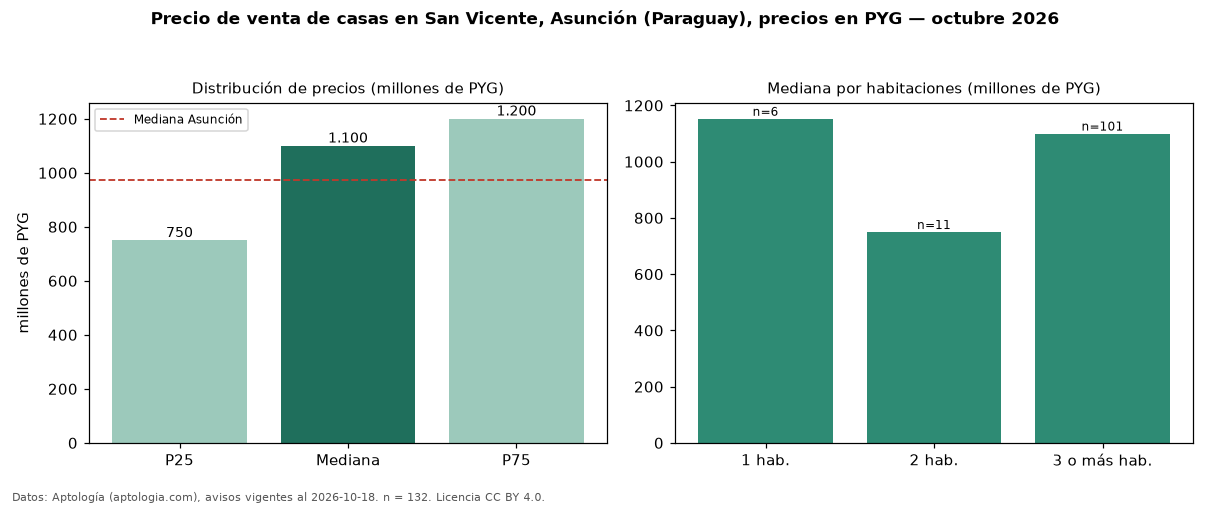

The data file committed next to this chart (first rows):
seccion, metrica, valor, moneda, n
precio, p25, 750000000, PYG, 132
precio, mediana, 1100000000, PYG, 132
precio, p75, 1200000000, PYG, 132
precio, minimo, 480000000, PYG, 132
precio, maximo, 3815000000, PYG, 132
m2, mediana_precio_m2, 3600000, PYG, 103
m2, area_mediana_m2, 286.0, m2, 103
banos, mediana_banos, 3.0, , 
parqueadero, pct_con_parqueadero, 100.0, %, 77
habitaciones, 1, 1152500000, PYG, 6
habitaciones, 2, 750000000, PYG, 11
habitaciones, 3+, 1100000000, PYG, 101
ciudad, mediana_ciudad_referencia, 975000000, PYG, 
ciudad, mediana_m2_ciudad, 3815000, PYG, 
fuente, fecha_datos, 2026-10-18, , 
fuente, atribucion, https://www.aptologia.com/py/venta/asunc…, , 
fuente, licencia, CC BY 4.0, , 
